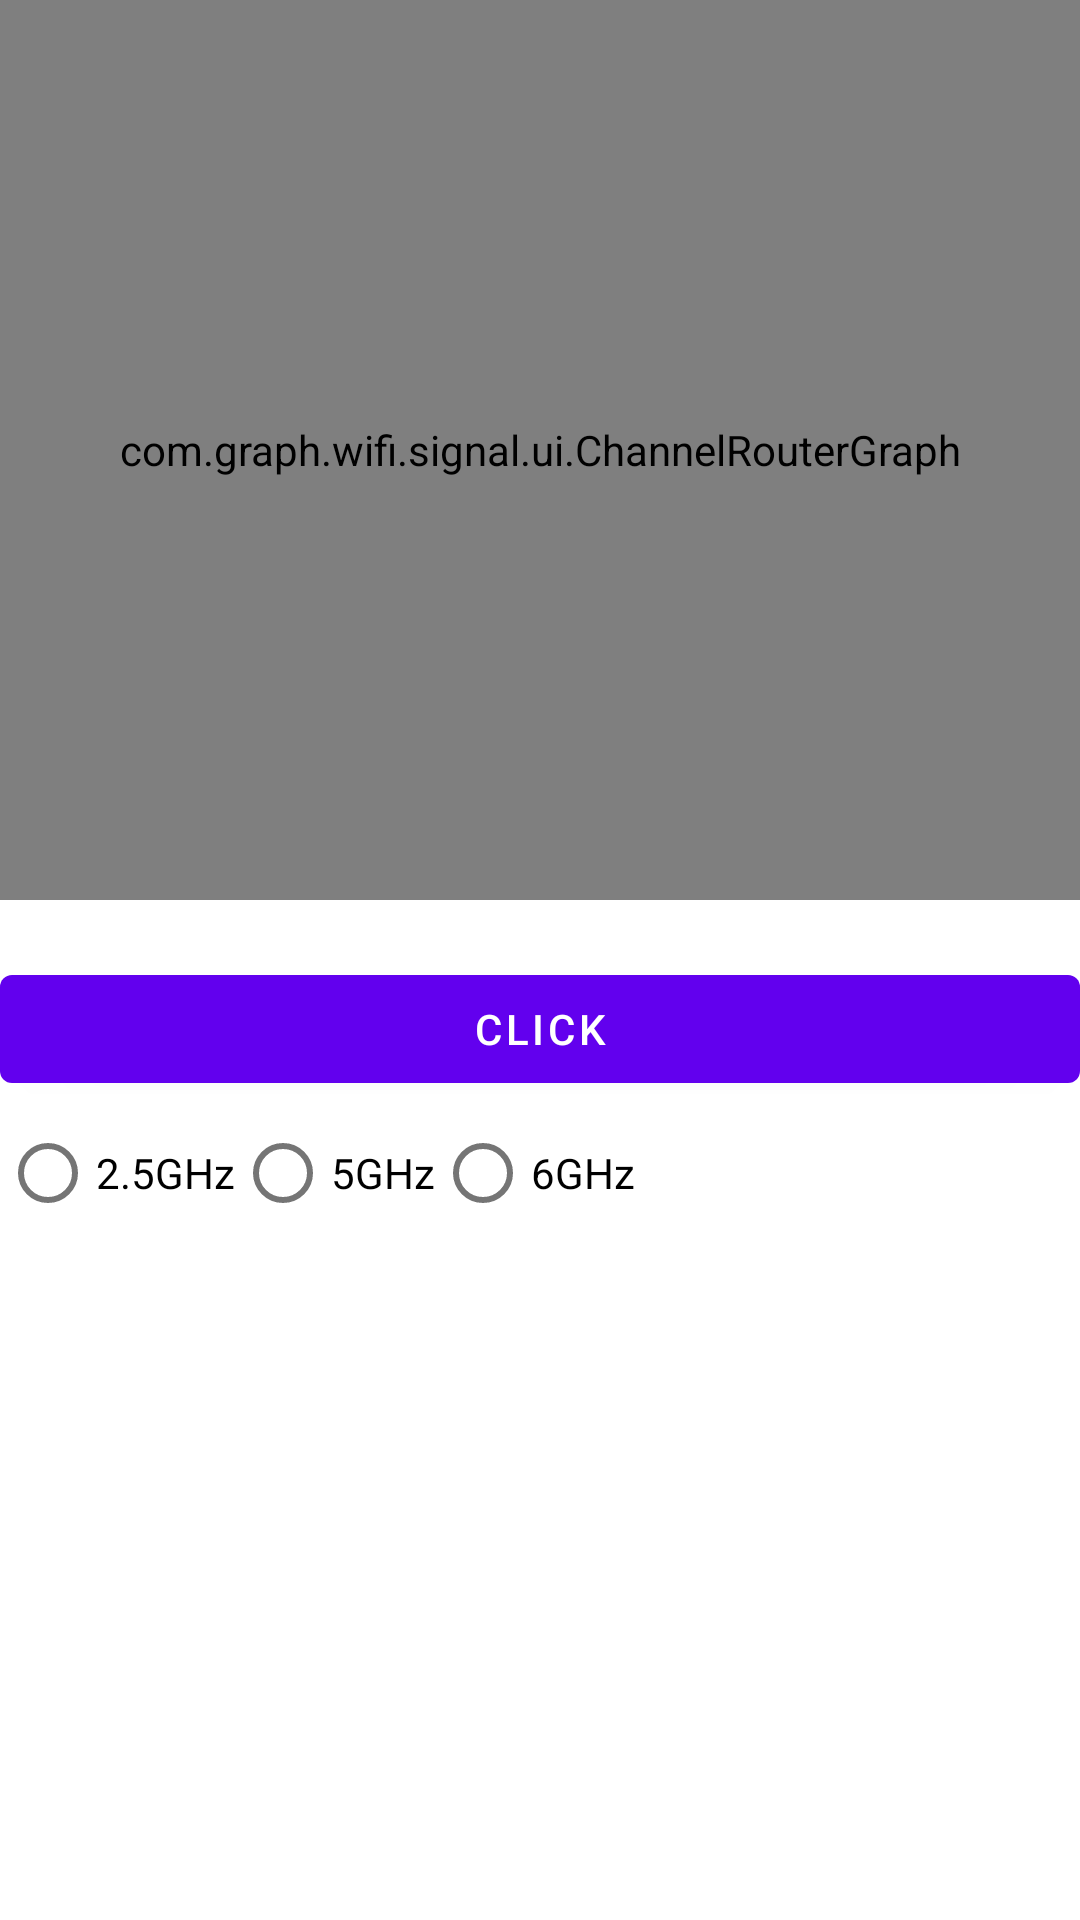

Write the Android layout XML for this screen, with the resource values it uses.
<!-- AndroidManifest.xml: application theme Theme.WifiSignalGraph -->
<!-- res/layout/fragment_first.xml -->
<?xml version="1.0" encoding="utf-8"?>
<androidx.constraintlayout.widget.ConstraintLayout xmlns:android="http://schemas.android.com/apk/res/android"
    xmlns:app="http://schemas.android.com/apk/res-auto"
    xmlns:tools="http://schemas.android.com/tools"
    android:layout_width="match_parent"
    android:layout_height="match_parent"
    tools:context=".FirstFragment">


    <com.graph.wifi.signal.ui.ChannelRouterGraph
        android:layout_width="match_parent"
        android:layout_height="300dp"
        app:layout_constraintTop_toTopOf="parent"
        android:id="@+id/cg"/>

    <TextView
        android:layout_width="match_parent"
        android:layout_height="wrap_content"
        app:layout_constraintLeft_toLeftOf="parent"
        app:layout_constraintTop_toBottomOf="@id/cg"
        android:id="@+id/text1"/>

    <Button
        android:layout_width="match_parent"
        android:layout_height="wrap_content"
        app:layout_constraintTop_toBottomOf="@id/text1"
        app:layout_constraintLeft_toLeftOf="parent"
        android:text="Click"
        android:id="@+id/button_changer"/>

    <RadioGroup
        android:layout_width="match_parent"
        android:layout_height="wrap_content"
        app:layout_constraintTop_toBottomOf="@id/button_changer"
        android:id="@+id/radio_group"
        android:orientation="horizontal">
        <RadioButton
            android:layout_width="wrap_content"
            android:layout_height="wrap_content"
            android:text="2.5GHz"
            android:id="@+id/two_ghz"/>
        <RadioButton
            android:layout_width="wrap_content"
            android:layout_height="wrap_content"
            android:text="5GHz"
            android:id="@+id/five_ghz"/>
        <RadioButton
            android:layout_width="wrap_content"
            android:layout_height="wrap_content"
            android:text="6GHz"
            android:id="@+id/six_ghz"/>
    </RadioGroup>
    
</androidx.constraintlayout.widget.ConstraintLayout>
<!-- resources referenced by this layout -->
<resources>
  <string name="hello_first_fragment">Hello first fragment</string>
  <string name="next">Next</string>
  <style name="Theme.WifiSignalGraph" parent="Theme.MaterialComponents.DayNight.DarkActionBar">
          
          <item name="colorPrimary">@color/purple_500</item>
          <item name="colorPrimaryVariant">@color/purple_700</item>
          <item name="colorOnPrimary">@color/white</item>
          
          <item name="colorSecondary">@color/teal_200</item>
          <item name="colorSecondaryVariant">@color/teal_700</item>
          <item name="colorOnSecondary">@color/black</item>
          
          <item name="android:statusBarColor">?attr/colorPrimaryVariant</item>
          
      </style>
  <!-- not gathered from this repository: default colours our renderer supplied (Android Studio template values) -->
  <color name="purple_500">#FF6200EE</color>
  <color name="purple_700">#FF3700B3</color>
  <color name="teal_200">#FF03DAC5</color>
  <color name="teal_700">#FF018786</color>
  <color name="black">#FF000000</color>
  <color name="white">#FFFFFFFF</color>
</resources>
